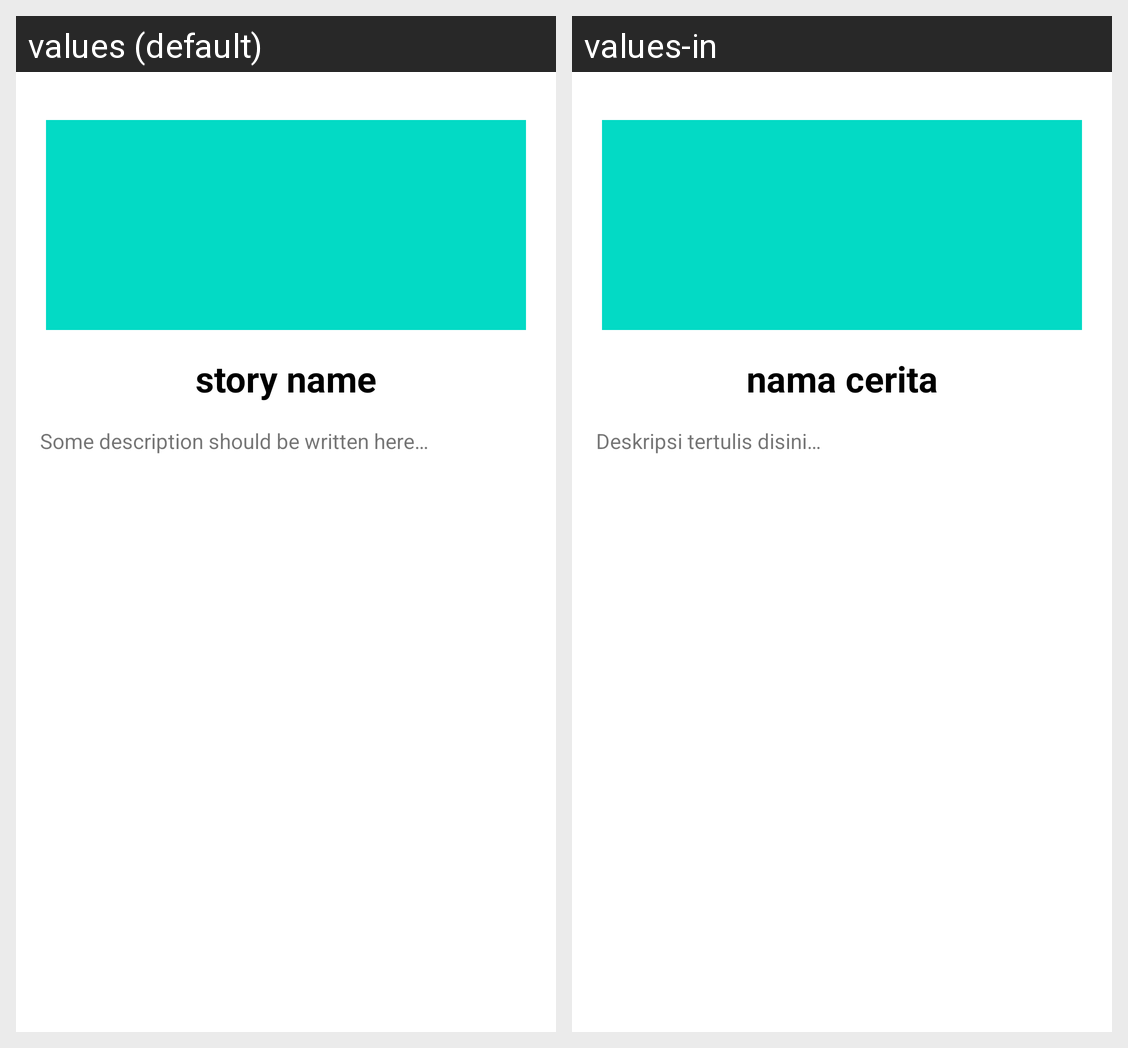

For this localized Android screen grid, give each drawn string resource with its value in every locale shown.
Android screen res/layout/activity_detail.xml rendered under 2 locales, left to right: values (default), values-in. Device: Nexus 5 (rendered at 1080×1920; each locale shown at half size, 540×960, under a caption strip naming it); theme Theme.StoryApp.
Strings drawn on this screen, with the default value and each locale's value (text and hints the layout hard-codes, and strings that could not be matched under every locale, appear in the picture but are not listed):

template_story_name
  values: story name
  values-in: nama cerita

template_story_description
  values: Some description should be written here…
  values-in: Deskripsi tertulis disini…
